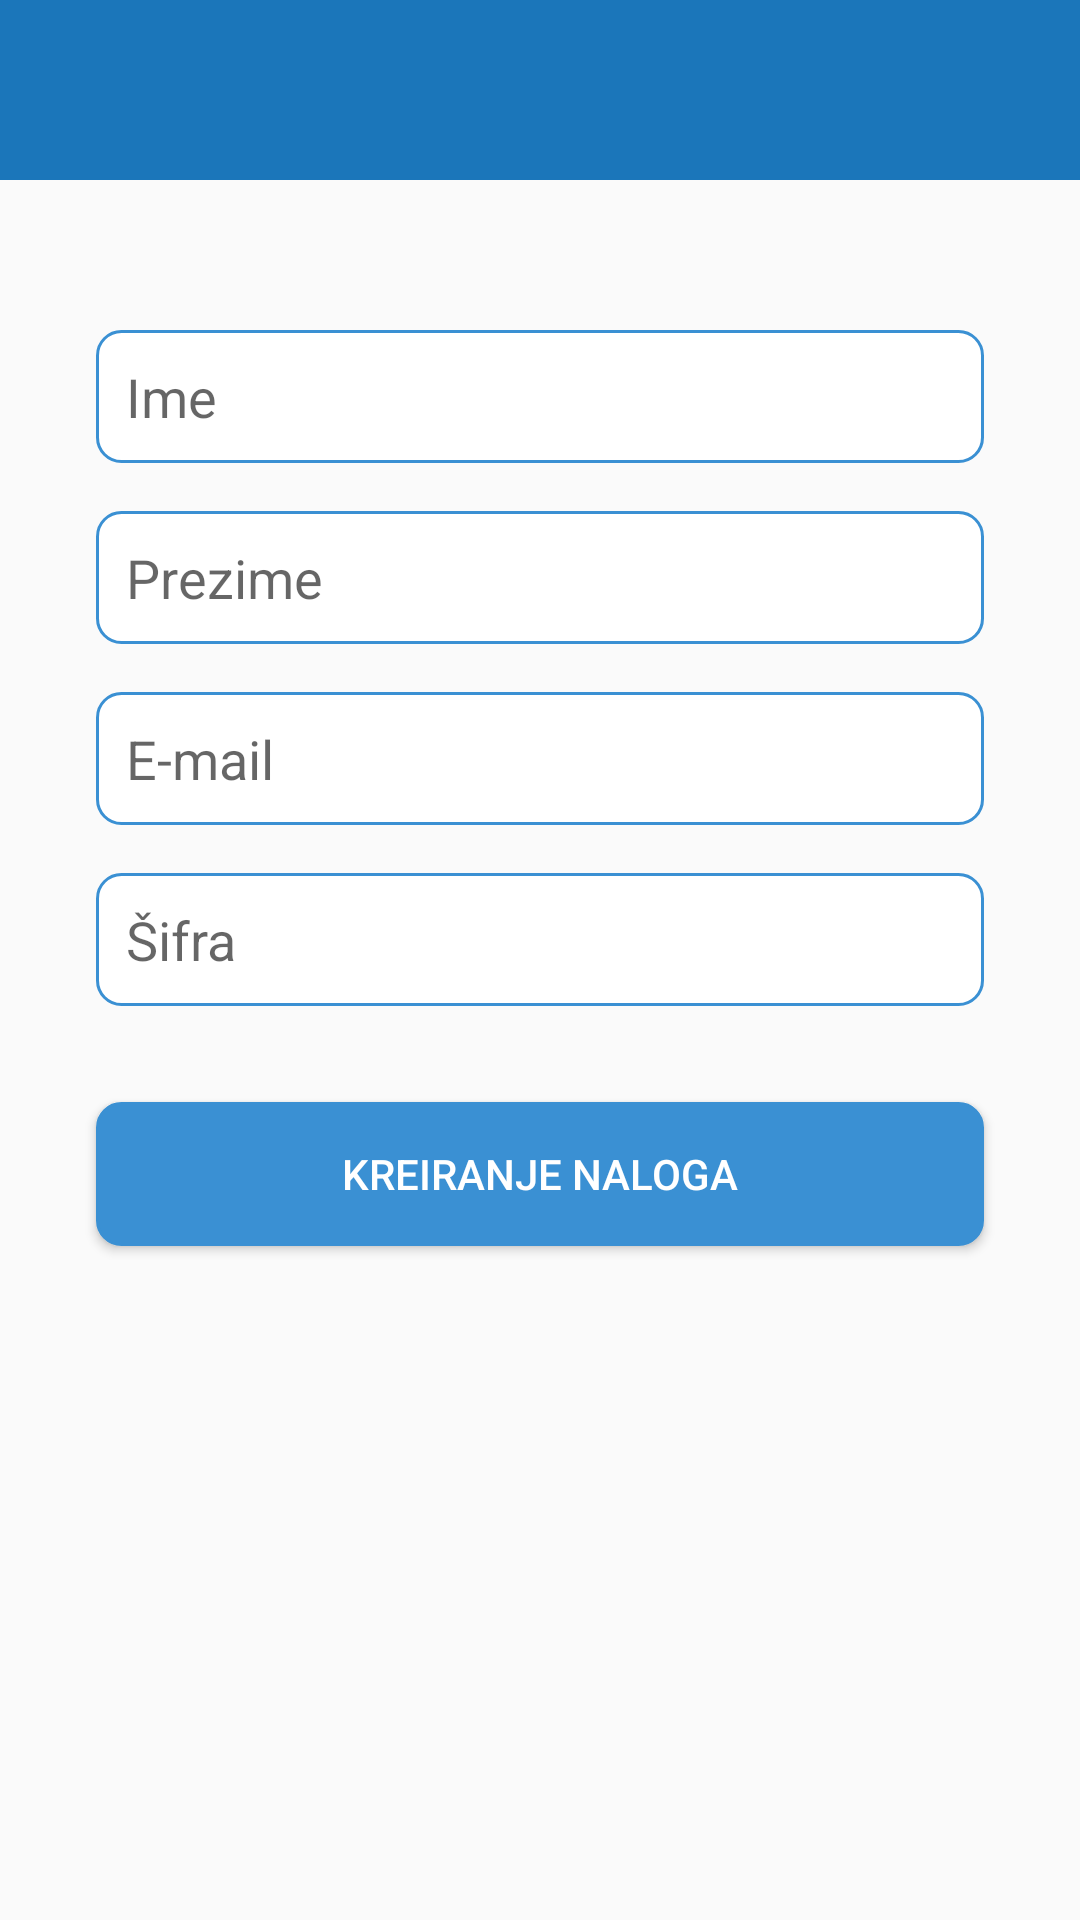

The Android layout XML behind this screen, and the referenced resources:
<!-- AndroidManifest.xml: application theme Theme.NoActionBar -->
<!-- res/layout/activity_create_account.xml -->
<?xml version="1.0" encoding="utf-8"?>
<layout>

    <androidx.constraintlayout.widget.ConstraintLayout xmlns:android="http://schemas.android.com/apk/res/android"
        xmlns:app="http://schemas.android.com/apk/res-auto"
        xmlns:tools="http://schemas.android.com/tools"
        android:layout_width="match_parent"
        android:layout_height="match_parent"
        tools:context=".CreateAccountActivity">

        <androidx.appcompat.widget.LinearLayoutCompat
            android:layout_width="match_parent"
            android:layout_height="match_parent"
            android:gravity="center_horizontal|top"
            android:orientation="vertical">


            <androidx.appcompat.widget.Toolbar
                android:id="@+id/main_toolbar"
                android:layout_width="match_parent"
                android:layout_height="@dimen/action_bar_size"
                android:background="@color/colorPrimaryDark"
                android:gravity="center"
                android:minHeight="@dimen/action_bar_size" />

            <androidx.appcompat.widget.AppCompatEditText
                android:id="@+id/firstName"
                android:layout_width="match_parent"
                android:layout_height="wrap_content"
                android:layout_marginStart="32dp"
                android:padding="10dp"
                android:background="@drawable/et_rounded"
                android:layout_marginTop="50dp"
                android:layout_marginEnd="32dp"
                android:hint="Ime"
                android:inputType="textCapWords" />

            <androidx.appcompat.widget.AppCompatEditText
                android:id="@+id/lastName"
                android:layout_width="match_parent"
                android:layout_height="wrap_content"
                android:layout_marginStart="32dp"
                android:padding="10dp"
                android:background="@drawable/et_rounded"
                android:layout_marginTop="16dp"
                android:layout_marginEnd="32dp"
                android:hint="Prezime"
                android:inputType="textCapWords" />

            <androidx.appcompat.widget.AppCompatEditText
                android:id="@+id/email"
                android:layout_width="match_parent"
                android:layout_height="wrap_content"
                android:layout_marginStart="32dp"
                android:padding="10dp"
                android:background="@drawable/et_rounded"
                android:layout_marginTop="16dp"
                android:layout_marginEnd="32dp"
                android:hint="E-mail"
                android:inputType="textEmailAddress" />

            <androidx.appcompat.widget.AppCompatEditText
                android:id="@+id/pass"
                android:layout_width="match_parent"
                android:layout_height="wrap_content"
                android:layout_marginStart="32dp"
                android:padding="10dp"
                android:background="@drawable/et_rounded"
                android:layout_marginTop="16dp"
                android:layout_marginEnd="32dp"
                android:hint="Šifra"
                android:inputType="textPassword" />


            <androidx.appcompat.widget.AppCompatButton
                android:id="@+id/create"
                android:layout_width="match_parent"
                android:layout_height="wrap_content"
                android:layout_marginStart="32dp"
                android:layout_marginTop="32dp"
                android:background="@drawable/btn_rounded"
                android:textColor="@color/white"
                android:layout_marginEnd="32dp"
                android:text="KREIRANJE NALOGA" />


        </androidx.appcompat.widget.LinearLayoutCompat>

    </androidx.constraintlayout.widget.ConstraintLayout>
</layout>
<!-- resources referenced by this layout -->
<resources>
  <color name="colorPrimaryDark">#1B76BA</color>
  <color name="white">#FFFFFF</color>
  <dimen name="action_bar_size">60dp</dimen>
  <!-- drawable btn_rounded (drawable) -->
  <?xml version="1.0" encoding="UTF-8"?>
  
  <shape xmlns:android="http://schemas.android.com/apk/res/android">
      <solid android:color="@color/colorPrimary" />
      <stroke
          android:width="1dp"
          android:color="@color/colorPrimary" />
      <corners android:radius="8dp" />
  </shape>
  <!-- drawable et_rounded (drawable) -->
  <?xml version="1.0" encoding="UTF-8"?>
  
  <shape xmlns:android="http://schemas.android.com/apk/res/android">
      <solid android:color="#FFFFFF" />
      <stroke
          android:width="1dp"
          android:color="@color/colorPrimary" />
      <corners android:radius="8dp" />
  </shape>
  <style name="Theme.NoActionBar" parent="Theme.AppCompat.Light.NoActionBar">
          
          <item name="colorPrimary">@color/colorPrimary</item>
          <item name="colorPrimaryVariant">@color/colorPrimaryDark</item>
          <item name="colorOnPrimary">@color/white</item>
          
          <item name="colorSecondary">@color/colorSecondary</item>
          <item name="colorSecondaryVariant">@color/colorSecondary</item>
          <item name="colorOnSecondary">@color/colorSecondary</item>
          <item name="titleTextColor">@color/white</item>
          
          <item name="drawerArrowStyle">@style/DrawerIconStyle</item>
          <item name="colorControlNormal">@color/white</item>
          <item name="android:statusBarColor" tools:targetApi="l">?attr/colorPrimaryVariant</item>
          
      </style>
  <color name="colorPrimary">#3A90D3</color>
  <color name="colorSecondary">#75B8EC</color>
  <style name="DrawerIconStyle" parent="Widget.AppCompat.DrawerArrowToggle">
          <item name="color">@color/white</item>
      </style>
</resources>
